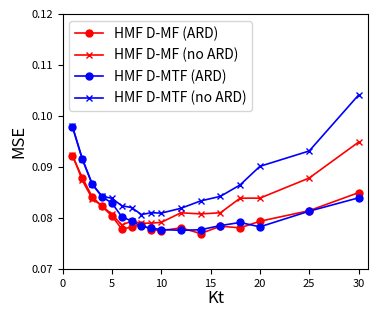

Python code for this plot:
'''
Plot the performances of HMF D-MF and D-MTF, with varying values for Kt, on
the GDSC dataset.
'''

import matplotlib.pyplot as plt

MSE_max, MSE_min = 0.12, 0.07
fraction_min, fraction_max = 0.25, 0.95

values_K = [1, 2, 3, 4, 5, 6, 7, 8, 9, 10, 12, 14, 16, 18, 20, 25, 30]

perf_hmf_mf_gdsc_ARD = {'R^2': [0.5378895897404576, 0.5588179784583696, 0.5775754357991849, 0.5873917418246475, 0.5967456327721383, 0.6095091882778506, 0.6074754829120068, 0.6050982525383638, 0.6098315847434679, 0.611131820078387, 0.6082729251853476, 0.6140249635786372, 0.6069252831431039, 0.6083592162220847, 0.6019826370374308, 0.5917142836519045, 0.5739435402252778], 'MSE': [0.092136703486547483, 0.087905642199881034, 0.084164693137332741, 0.082259050400168274, 0.080401058765981775, 0.077825310883253979, 0.078174668859023189, 0.078696435988965113, 0.077705288040566881, 0.077498733288756283, 0.07804560567351479, 0.076928521167593494, 0.078374012701426674, 0.0780458543346009, 0.079341708581703488, 0.081416782601892793, 0.084949076252284456], 'Rp': [0.73356781208514232, 0.74800716339225581, 0.76044620352630921, 0.76679009228605166, 0.77298798892714338, 0.78126235797111454, 0.78032086351937813, 0.77899753778874326, 0.78209406846316987, 0.78295799672380328, 0.78134473535901727, 0.78535239371595467, 0.78142139740958672, 0.78250240626119072, 0.779086954732916, 0.77393268283739303, 0.76480257894949644]}
perf_hmf_mf_gdsc_no_ARD = {'R^2': [0.5363060417340935, 0.5614975454009382, 0.5791607097910151, 0.5868235238467349, 0.5948259587638552, 0.6055236879704063, 0.602006153186475, 0.6038681652766151, 0.6038486571826207, 0.6029574355307981, 0.5934197217857531, 0.5948126746691593, 0.5935278744198079, 0.5790847651634309, 0.5790906673749082, 0.5594027022281074, 0.5242266045833859], 'MSE': [0.092428563410528339, 0.087388634628372958, 0.083799369125948139, 0.082339345177863094, 0.080699584354268897, 0.078621891227560053, 0.079340555083425413, 0.078957528972110003, 0.078975654330226089, 0.079119037550295784, 0.080999147730606277, 0.080781475508719183, 0.080999020442368175, 0.083870073938298512, 0.083870826059296771, 0.087821360529603515, 0.094849007932430535], 'Rp': [0.7326684385887976, 0.74973170381131715, 0.76165930546992955, 0.76674695090264211, 0.77239877140582169, 0.77918775821311015, 0.77734384558978054, 0.77888754337254507, 0.77910536600665758, 0.77898878506090585, 0.77418628571332992, 0.77616794075932372, 0.77630781168525664, 0.76830027371813125, 0.76975722287856208, 0.76114635861732816, 0.74501999039888989]}

perf_hmf_mtf_gdsc_ARD = {'R^2': [0.5087871046603342, 0.5405982951199403, 0.5652606999681304, 0.5778745352237907, 0.5841729768645889, 0.5973615852417401, 0.6014992078098289, 0.6071197087358132, 0.6088170003967341, 0.6099720127546693, 0.6107244132760659, 0.6101133521196453, 0.6062368475380094, 0.6030565777712709, 0.6075537720283692, 0.5921403839514018, 0.5786920017302524], 'MSE': [0.097880852148347935, 0.091581028077929935, 0.086649408529322486, 0.084123504489505632, 0.08292821255114842, 0.080240212610094536, 0.079378349411783566, 0.078319419448748456, 0.077979735413061579, 0.077722877667606285, 0.077560494615294323, 0.077677077066387684, 0.078495354932438505, 0.079098908232854565, 0.078247431685996668, 0.081315327001849652, 0.08393351100768523], 'Rp': [0.71343352870722698, 0.73566640734330024, 0.7522106707838242, 0.76055351020782291, 0.76468840716568309, 0.77353682263301038, 0.77639316548043169, 0.78014484167757081, 0.78123252238557783, 0.78192009582992472, 0.78295303586020326, 0.78290172828340754, 0.78089948492215089, 0.77982497886089797, 0.78250326212486931, 0.77476445436477592, 0.76809996564793226]}
perf_hmf_mtf_gdsc_no_ARD = {'R^2': [0.5084157621428307, 0.5403638252030959, 0.5651194119339944, 0.5774662109212993, 0.5794649408627909, 0.5868785787961086, 0.5883374762968328, 0.5952588776588243, 0.5935662920709083, 0.5934768619981077, 0.5892755921509203, 0.5819142550599491, 0.5774149932937953, 0.566217514944143, 0.5478738958508538, 0.5329529878963819, 0.47753873671748004], 'MSE': [0.097999354426903898, 0.091577996918977403, 0.086673318951935155, 0.084246832655848564, 0.083840197160398186, 0.082384375620752737, 0.082022896390710268, 0.08065393903753966, 0.081017452247734198, 0.080933849063874991, 0.081882681554151279, 0.083330401984145902, 0.084223525383876063, 0.086468356936769478, 0.090109863647932262, 0.093120959444953272, 0.10408610144845129], 'Rp': [0.71330422066813837, 0.73578479067725422, 0.75239492148233345, 0.76051158538330754, 0.76183125514560479, 0.76666803526575611, 0.76801692224259244, 0.77229090455971183, 0.77153349809404448, 0.77196012324580665, 0.76999048018581107, 0.76685931821413322, 0.76555242646280541, 0.75965877272033344, 0.75177149948928645, 0.74602871524520997, 0.72407130438754963]}


''' Plot '''
fig = plt.figure(figsize=(3.8,3.0))
fig.subplots_adjust(left=0.16, right=0.965, bottom=0.12, top=0.97)
plt.xlabel("Kt", fontsize=12, labelpad=1) #fontsize=8
plt.ylabel("MSE", fontsize=12, labelpad=3) #fontsize=8, labelpad=-1
plt.yticks(fontsize=8) #fontsize=6
plt.xticks(fontsize=8) #fontsize=6

plt.plot(values_K, perf_hmf_mf_gdsc_ARD['MSE'], linestyle='-', linewidth=1.2, marker='o', label='HMF D-MF (ARD)', c='red', markersize=5)
plt.plot(values_K, perf_hmf_mf_gdsc_no_ARD['MSE'], linestyle='-', linewidth=1.2, marker='x', label='HMF D-MF (no ARD)', c='red', markersize=5)

plt.plot(values_K, perf_hmf_mtf_gdsc_ARD['MSE'], linestyle='-', linewidth=1.2, marker='o', label='HMF D-MTF (ARD)', c='blue', markersize=5)
plt.plot(values_K, perf_hmf_mtf_gdsc_no_ARD['MSE'], linestyle='-', linewidth=1.2, marker='x', label='HMF D-MTF (no ARD)', c='blue', markersize=5)
 
plt.xlim(0,values_K[-1]+1)
plt.ylim(MSE_min,MSE_max)
plt.legend(loc='upper left',fontsize=10)
    
plt.savefig("./varying_K_gdsc.png", dpi=600)